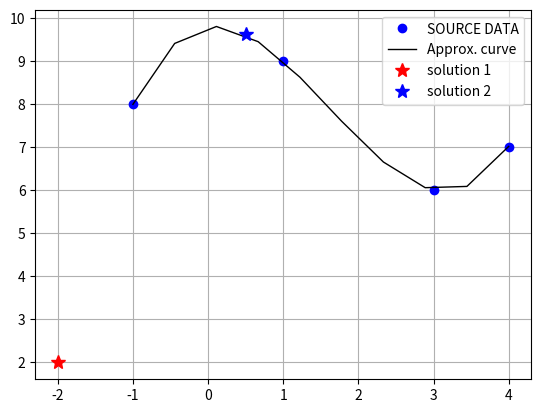

Reproduce this figure in Python.
import scipy.optimize
import numpy as np
import matplotlib.pyplot as plt

x_values = np.array ([-1, 1, 3, 4])
y_values = np.array ([8, 9, 6, 7])

def polynomial(t, a, b, c, d):
    return a*t**3+b*t**2+c*t+d
def graph(z):
    a = z[0]
    b = z[0]
    c = z[0]
    d = z[0]
    f = np.zeros(4)
    for i in range(len(x_values)):
        f[i] = polynomial(x_values[i],a,b,c,d)-y_values[i]
        return f

z = scipy.optimize.fsolve(graph,[0.267,-1.3,0.2333,9.8])
print ("The solution to the system of equations is: a = %.6f b= %.6f, c = %.6f, d = %.6f "%
       (z[0],z[1],z[2],z[3]))
print("The values of the left part of the first equation are %.12f" %graph(z)[0])
print("The values of the left part of the second equation are %.12f" %graph(z)[1])
print("The values of the left part of the third equation are %.12f" %graph(z)[2])
print("The values of the left part of the fourth equation are %.10f" %graph(z)[3])
print("The equation of the curve Y = (%.6f)x^3 + %.6fx^2+ %.6fx + %.6g" %(z[0],z[1],z[2],z[3]))

p1 = -2; q = polynomial(p1,z[0],z[1],z[2],z[3])
p2 = 0.5; r = polynomial(p2,z[0],z[1],z[2],z[3])

print("The value of the function at point %.1f equals %.6f"% (p1,q))
print("The value of the function at point %.1f equals %.6f"% (p2,r))
fig = plt.figure()
#ax = fig.add_subplot(111)
a1,b1 =  min(x_values), max(x_values)
x1 = np.linspace(a1,b1,10)
plt.grid()
plt.plot(x_values,y_values,'ob',label = "SOURCE DATA")
plt.plot(x1, polynomial(x1,z[0],z[1],z[2],z[3]), linewidth = 1, c = 'k', label = "Approx. curve")
plt.plot(p1,q,"*r",ms = 10, label = "solution 1")
plt.plot(p2,r,"*b",ms = 10, label = "solution 2")
plt.legend()
plt.show()



